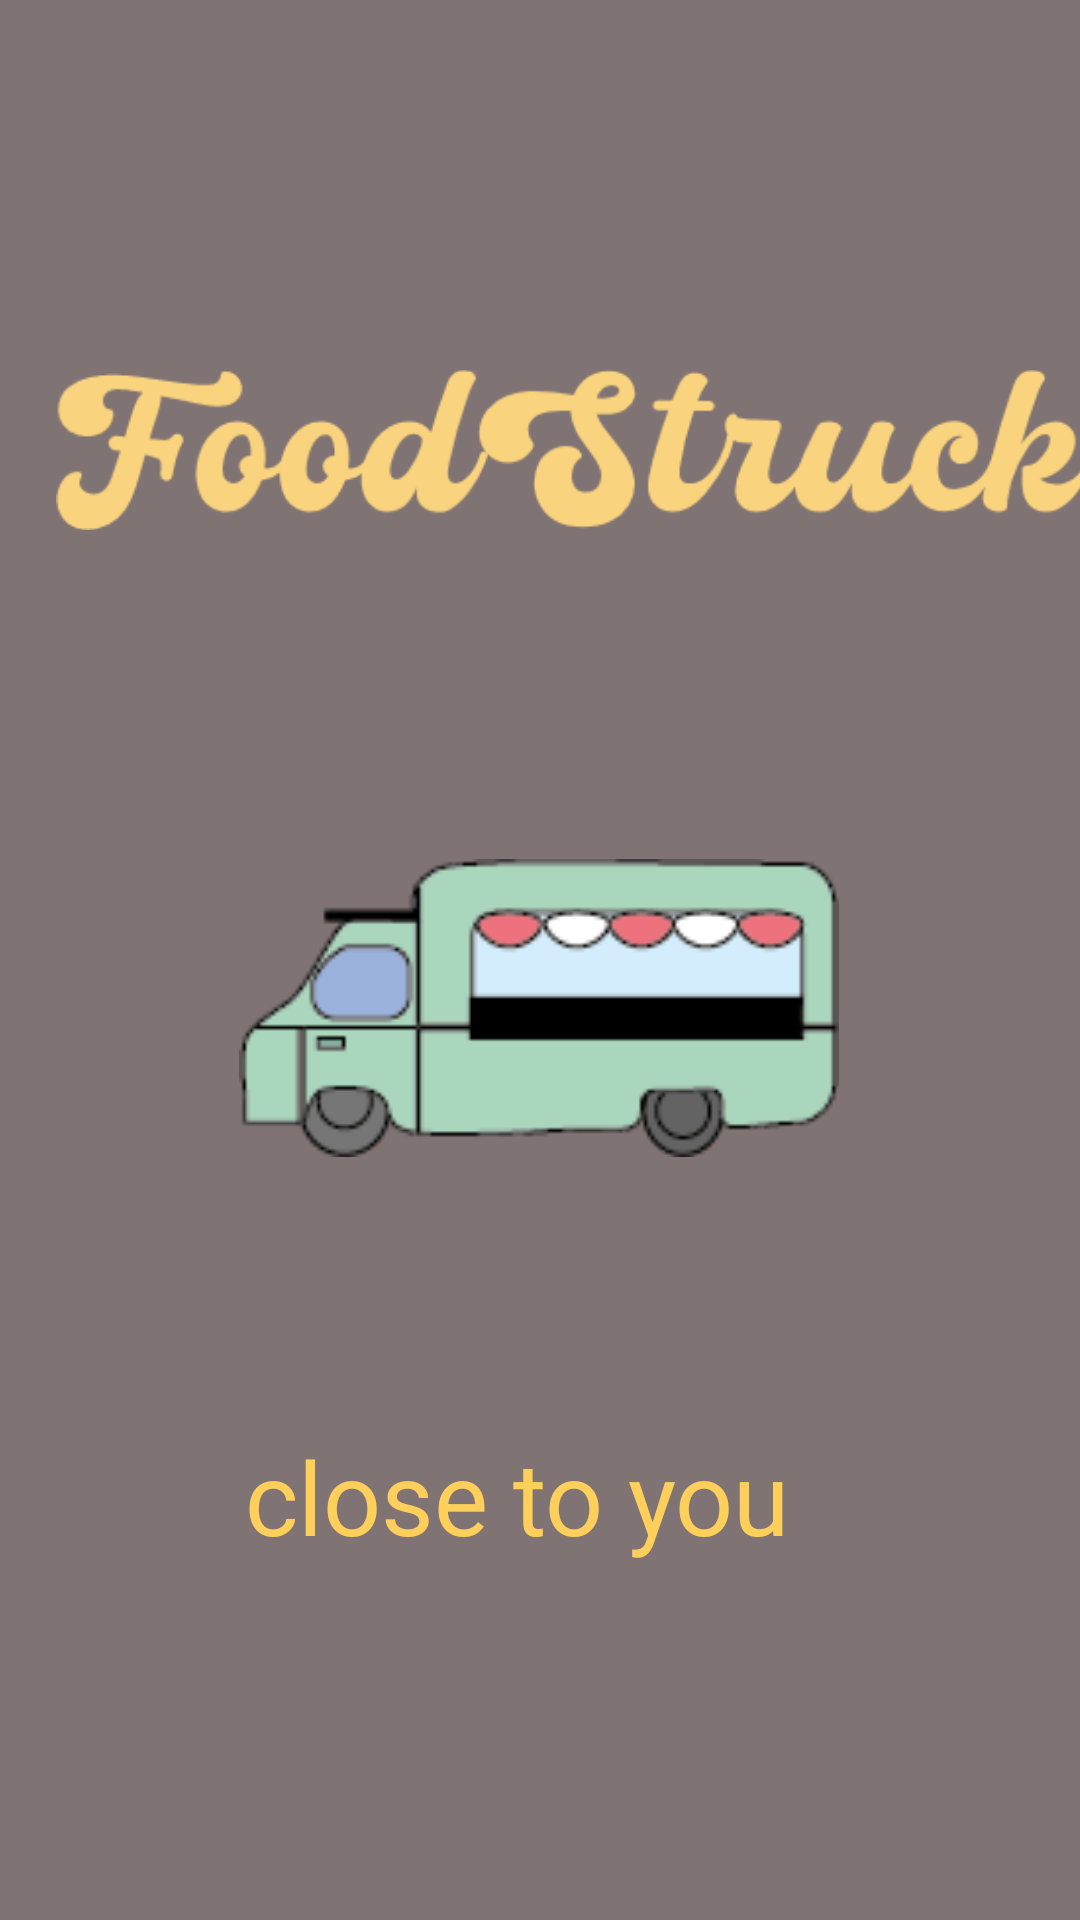

Produce the Android XML layout that renders to this screen, including the resource entries it uses.
<!-- AndroidManifest.xml: activity theme Theme.MaterialComponents.DayNight.NoActionBar -->
<!-- res/layout/activity_splash_screen.xml -->
<?xml version="1.0" encoding="utf-8"?>
<androidx.constraintlayout.widget.ConstraintLayout xmlns:android="http://schemas.android.com/apk/res/android"
    xmlns:app="http://schemas.android.com/apk/res-auto"
    xmlns:tools="http://schemas.android.com/tools"
    android:layout_width="match_parent"
    android:layout_height="match_parent"
    tools:context=".SplashScreenActivity"
    android:background="#807373">

    <ImageView
        android:id="@+id/ivImage"
        android:layout_width="200dp"
        android:layout_height="200dp"
        android:src="@drawable/foodstruckikonen"
        app:layout_constraintBottom_toBottomOf="parent"
        app:layout_constraintEnd_toEndOf="parent"
        app:layout_constraintHorizontal_bias="0.497"
        app:layout_constraintLeft_toLeftOf="parent"
        app:layout_constraintRight_toRightOf="parent"
        app:layout_constraintStart_toStartOf="parent"
        app:layout_constraintTop_toTopOf="parent"
        app:layout_constraintVertical_bias="0.536" />

    <ImageView
        android:id="@+id/imageView"
        android:layout_width="438dp"
        android:layout_height="146dp"
        android:layout_marginStart="50dp"
        app:layout_constraintBottom_toTopOf="@+id/ivImage"
        app:layout_constraintEnd_toEndOf="parent"
        app:layout_constraintHorizontal_bias="0.246"
        app:layout_constraintStart_toStartOf="parent"
        app:layout_constraintTop_toTopOf="parent"
        app:layout_constraintVertical_bias="0.856"
        app:srcCompat="@drawable/scripto" />

    <TextView
        android:id="@+id/textView2"
        android:layout_width="wrap_content"
        android:layout_height="wrap_content"
        android:shadowRadius="20"
        android:text="close to you"
        android:textColor="#FFCF5B"
        android:textSize="34sp"
        app:layout_constraintBottom_toBottomOf="parent"
        app:layout_constraintEnd_toEndOf="parent"
        app:layout_constraintHorizontal_bias="0.458"
        app:layout_constraintStart_toStartOf="parent"
        app:layout_constraintTop_toBottomOf="@+id/ivImage"
        app:layout_constraintVertical_bias="0.253" />

</androidx.constraintlayout.widget.ConstraintLayout>
<!-- resources referenced by this layout -->
<resources>
  <!-- drawable foodstruckikonen: png bitmap (drawable, 6327 bytes) -->
  <!-- drawable scripto: png bitmap (drawable, 17555 bytes) -->
</resources>
